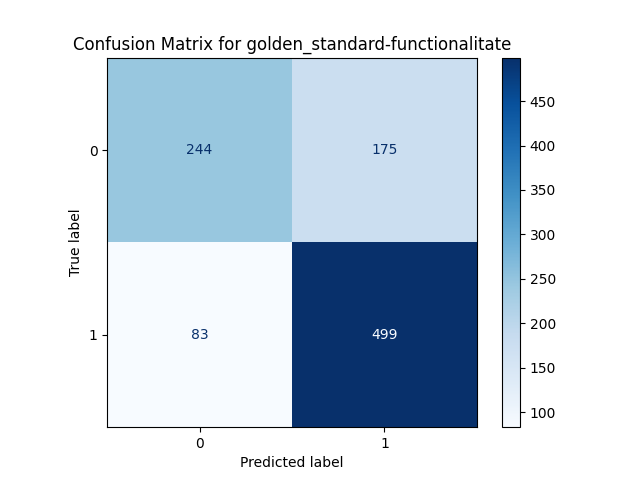

Values plotted in this chart, from the file beside it:
, Predicted 0, Predicted 1
Actual 0, 244, 175
Actual 1, 83, 499
